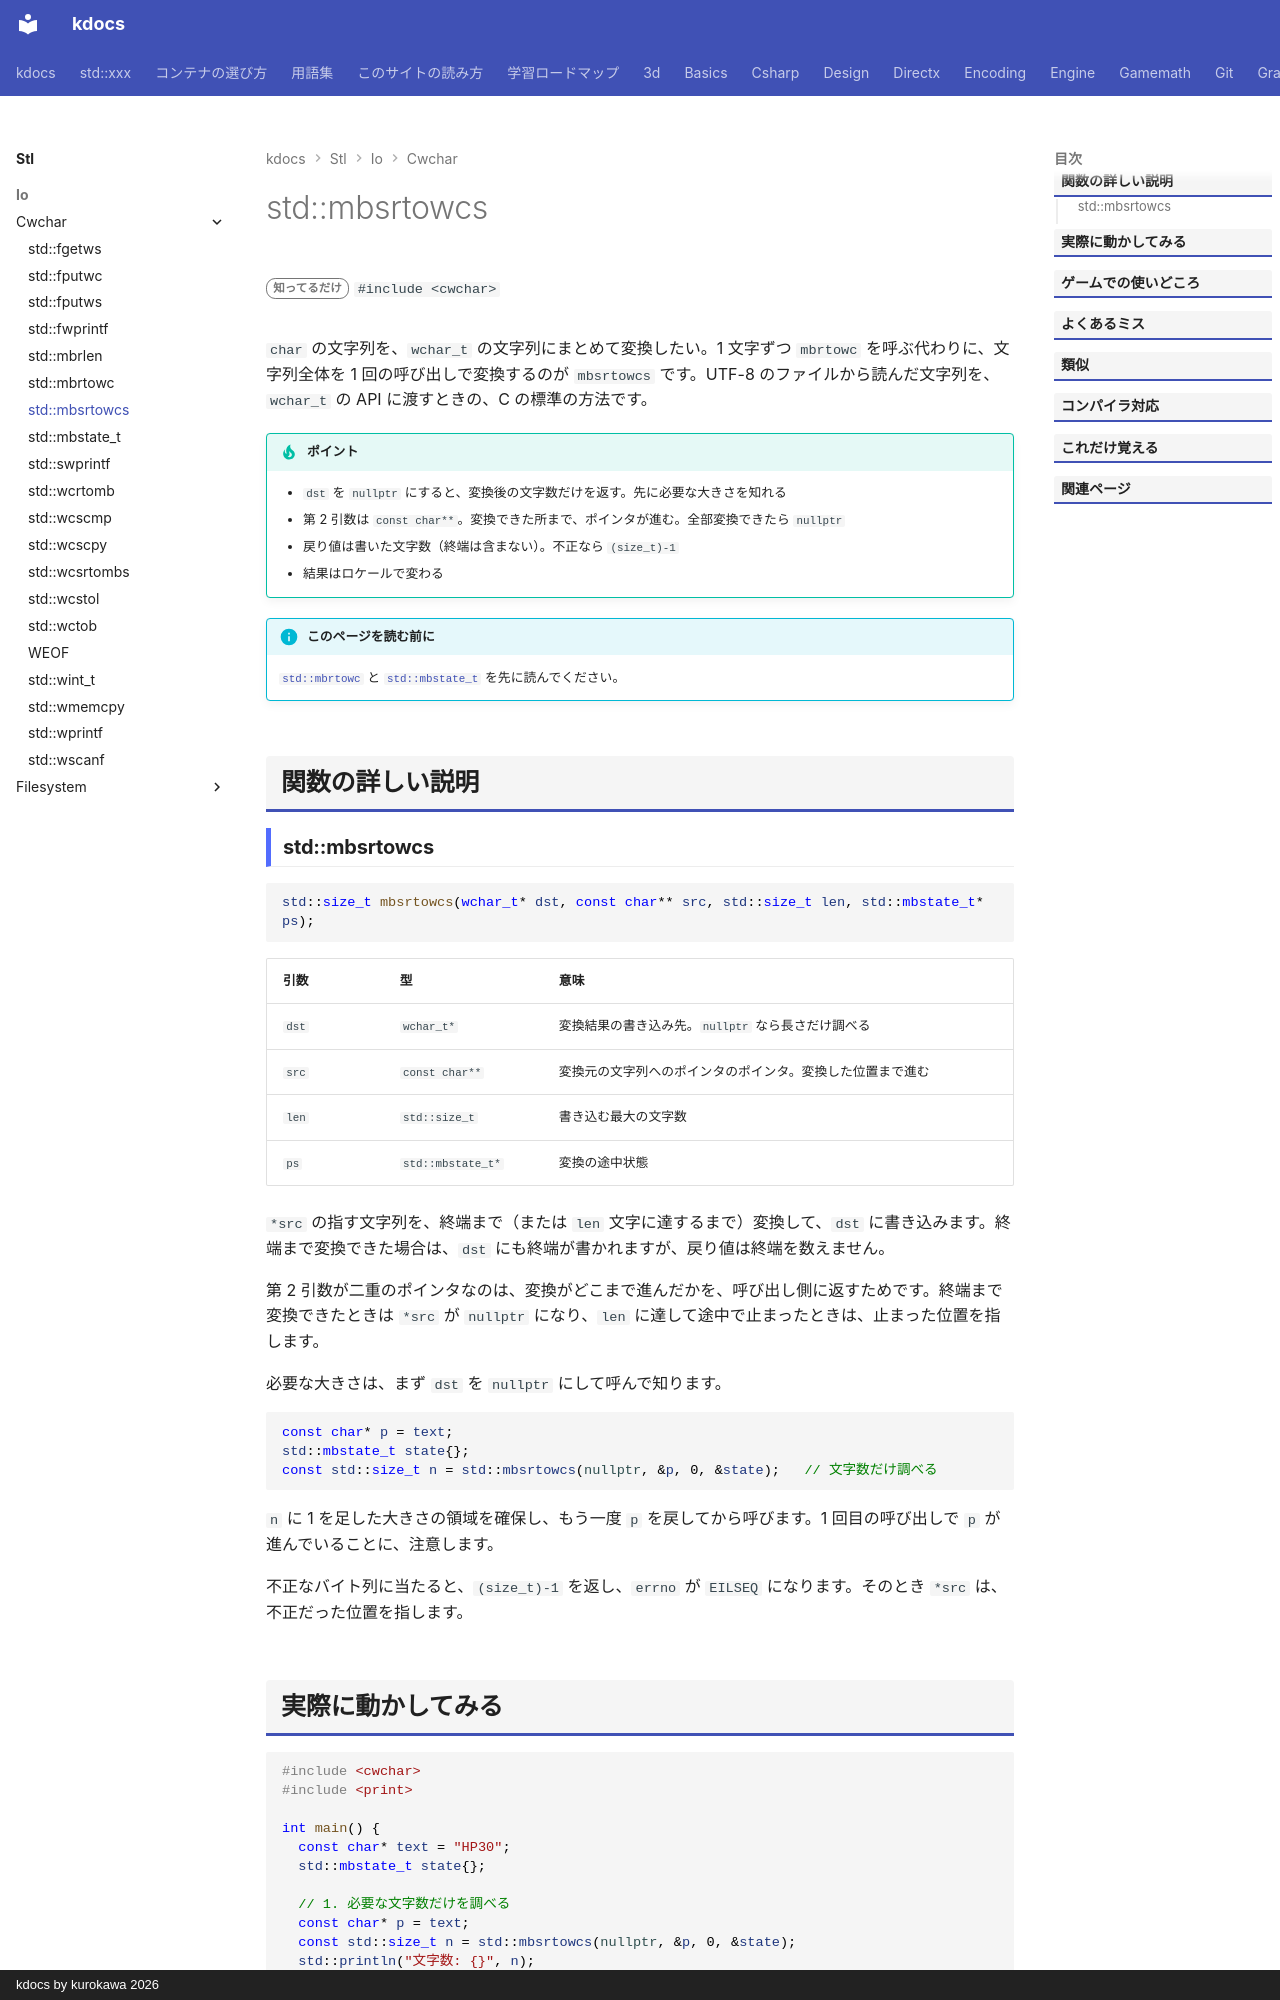

repository: qwzxdf/kdocs · page: stl/io/cwchar/mbsrtowcs/index.html · generator: mkdocs · copyright: kdocs by kurokawa 2026

---
title: std::mbsrtowcs
summary: "マルチバイト文字列を、ワイド文字列に変換する（途中状態つき）。"
order: 900
tags:
  - 入出力・文字列
---

# std::mbsrtowcs

<div class="page-badges" markdown>
<span class="rank rank-rare">知ってるだけ</span>
`#include <cwchar>`
</div>

`char` の文字列を、`wchar_t` の文字列にまとめて変換したい。1 文字ずつ `mbrtowc` を呼ぶ代わりに、文字列全体を 1 回の呼び出しで変換するのが `mbsrtowcs` です。UTF-8 のファイルから読んだ文字列を、`wchar_t` の API に渡すときの、C の標準の方法です。

!!! tip "ポイント"
    - `dst` を `nullptr` にすると、変換後の文字数だけを返す。先に必要な大きさを知れる
    - 第 2 引数は `const char**`。変換できた所まで、ポインタが進む。全部変換できたら `nullptr`
    - 戻り値は書いた文字数（終端は含まない）。不正なら `(size_t)-1`
    - 結果はロケールで変わる

!!! info "このページを読む前に"
    [`std::mbrtowc`](mbrtowc.md) と [`std::mbstate_t`](mbstate_t.md) を先に読んでください。

## 関数の詳しい説明

### std::mbsrtowcs {#mbsrtowcs}

```cpp
std::size_t mbsrtowcs(wchar_t* dst, const char** src, std::size_t len, std::mbstate_t* ps);
```

| 引数 | 型 | 意味 |
| --- | --- | --- |
| `dst` | `wchar_t*` | 変換結果の書き込み先。`nullptr` なら長さだけ調べる |
| `src` | `const char**` | 変換元の文字列へのポインタのポインタ。変換した位置まで進む |
| `len` | `std::size_t` | 書き込む最大の文字数 |
| `ps` | `std::mbstate_t*` | 変換の途中状態 |

`*src` の指す文字列を、終端まで（または `len` 文字に達するまで）変換して、`dst` に書き込みます。終端まで変換できた場合は、`dst` にも終端が書かれますが、戻り値は終端を数えません。

第 2 引数が二重のポインタなのは、変換がどこまで進んだかを、呼び出し側に返すためです。終端まで変換できたときは `*src` が `nullptr` になり、`len` に達して途中で止まったときは、止まった位置を指します。

必要な大きさは、まず `dst` を `nullptr` にして呼んで知ります。

```cpp
const char* p = text;
std::mbstate_t state{};
const std::size_t n = std::mbsrtowcs(nullptr, &p, 0, &state);   // 文字数だけ調べる
```

`n` に 1 を足した大きさの領域を確保し、もう一度 `p` を戻してから呼びます。1 回目の呼び出しで `p` が進んでいることに、注意します。

不正なバイト列に当たると、`(size_t)-1` を返し、`errno` が `EILSEQ` になります。そのとき `*src` は、不正だった位置を指します。
